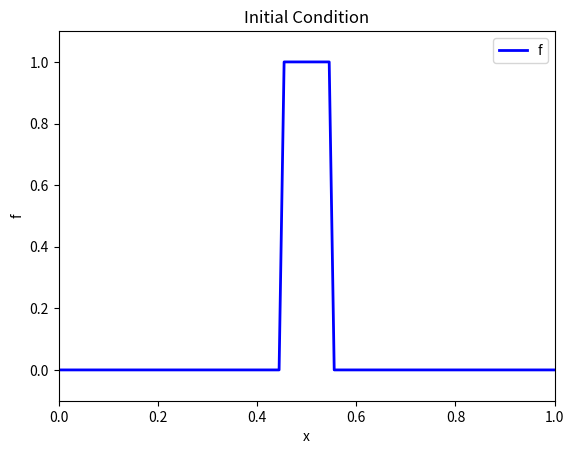
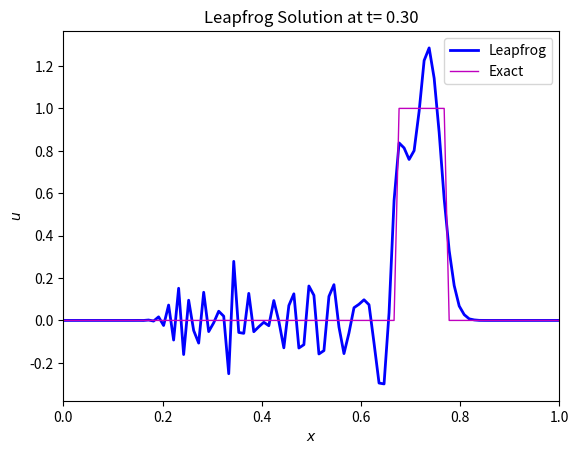

Recreate these plots in Python, in order.
#!/usr/bin/env python
# coding: utf-8

# (scheme:leapfrog)=
# # The Leapfrog Scheme
# 
# The leapfrog scheme is obtained by replacing the time and space derivatives of {eq}`eqAdvection` by centred finite differences. After discretizing time and space in $N$ time steps $t^n$ and $M$ grid positions $x_m$, and substiting the partial derivatives with the finite difference approximations, we obtain:
# 
# $$
#    u_{m}^{n+1} = u_{m}^{n-1} - c\frac{\Delta t}{\Delta x}(u_{m+1}^{n}-u_{m-1}^{n})
# $$ (eqLeapfrog)
# 
# where $u_{m}^{n} = u(x=x_m,t=t^n)$ is the function value at grid position $m$ and at time step $n$. The increments $\Delta t$ and $\Delta x$ are the time step and grid step (resolution), respectively.
# 
# ## Consistency, stability and convergence
# The scheme truncation error is $O(\Delta t^2,\Delta x^2)$. It is conditionally stable with the stability condition being $c\frac{\Delta t}{\Delta x} \leq 1$. 
# 
# ```{figure} Leapfrog_Domain.png
# ---
# height: 600px
# name: leapfrogDomain
# ---
# Domain of influence of the Leapfrog scheme. 
# ```
# 
# The characteristic lines in {numref}`leapfrogDomain` have a slope of $1/c$, while the sides of the triangle have a slope of $\Delta t/\Delta x$. 
# 
# The solution $u(c_m,t^n)$ is constant along the characteristic that passes through the point. 
# For the scheme to provide meaningful results, the characteristic line must be inside the domain of the scheme, which is only possible if the slope of the characteristic is larger than the slope of the triangle sides. This is true if:
# 
# $$
# 	\frac{1}{c} \ge \frac{\Delta t}{\Delta x} \Leftrightarrow c\frac{\Delta t}{\Delta x} \leq 1.
# $$
# 
# (tophat:leapfrog)=
# ## Application: propagation of top hat function
# 
# To test the scheme, we are going to apply it to the propagation of the top hat signal. The spatial domain is defined as $x \in \left[0,1\right]$, with periodic boundary conditions.
# 
# The top hat signal is defined by this code snippet and is shown for $t=0$ in :

# In[1]:


def topHat(x):
   f0=np.zeros(x.shape)
   f0[(x>0.45) & (x<0.55)]=1

   return f0


# In[2]:


import numpy as np
import matplotlib.pyplot as plt

Nx=100
X=np.linspace(0,1,Nx)

fig, ax0 = plt.subplots()
ax0.set_xlim(( 0, 1))
ax0.set_ylim((-0.1, 1.1))

line1, = ax0.plot(X, topHat(X), lw = 2, color = "b",  label='f')

ax0.set_xlabel('x')
ax0.set_ylabel('f')
ax0.set_title("Initial Condition")
ax0.legend()


# The Leapfrog scheme is implemented in the following Python function:

# In[3]:


def leapfrog(u0,c,dt,dx,N,M):
   
   # Solution array with three time levels
   u=np.zeros((3,M))

   # Store initial condition in time level 0
   u[0,:]=u0

   # CFL number
   C = c*dt/dx

   # First time step with forward euler, since the Leapfrog scheme is a three-time level
   # scheme, and we cannot use it at n=0

   u[1,1:M-1]=u[0,1:M-1]-0.5*C*(u[0,2:M]-u[0,0:M-2])

   # Step with Leapfrog scheme

   for n in range(N-1):
      
      # First grid point
      u[2,0]=u[0,0]-C*(u[1,1]-u[1,M-2])
      
      # Interior points
      u[2,1:M-1]=u[0,1:M-1]-C*(u[1,2:M]-u[1,0:M-2])

      # Last grid point
      u[2,M-1]=u[0,M-1]-C*(u[1,1]-u[1,M-2])

      # Update solution arrays
      u[0,:]=u[1,:]
      u[1,:]=u[2,:]

   return u


# In the next code snippet, we set the discretization parameters and integrate the initial condition with the Leapfrog scheme:

# In[4]:


N     = 30       # Number of time steps
M     = 100      # Number of space mesh points
c     = 0.75     # Propagation speed

dt = 0.01
dx = 1/M

print("Number of time steps = {:d}".format(N))
print("Number of grid points = {:d}".format(M))
print("Time step = {:f}".format(dt))
print("Grid size = {:f}".format(dx))
print("CFL number = {:f}".format(c*dt/dx))

# Integrate the initial condition N time steps
U=leapfrog(topHat(X),c,dt,dx,N,M)


# The solution at the end of the integration is shown below:

# In[5]:


# Shift the exact solution a distance equivalent to c*N*dt
newX = np.mod(X-c*N*dt,1)

fig, ax0 = plt.subplots()

ax0.plot(X, U[2,:], lw = 2, color = "b",  label='Leapfrog')
ax0.plot(X, topHat(newX), lw = 1, color = "m",  label='Exact')

ax0.set_title("Leapfrog Solution at t={:5.2f}".format(N*dt))
ax0.set_xlabel('$x$')
ax0.set_xlim([0, 1])
ax0.set_ylabel('$u$')
ax0.legend()

plt.show()


# Observation of the solution allows to conclude that:
# 1. The numerical solution follows the true solution, but
# 2. There are wave-like disturbances in the numerical solution.
# 
# The wave-like disturbances appear because the Leapfrog scheme is **dispersive**. This occurs whenever the phase speed of wave-like solutions to the *difference equation* depend on their wavelength, as is the case with the Leapfrog scheme.
